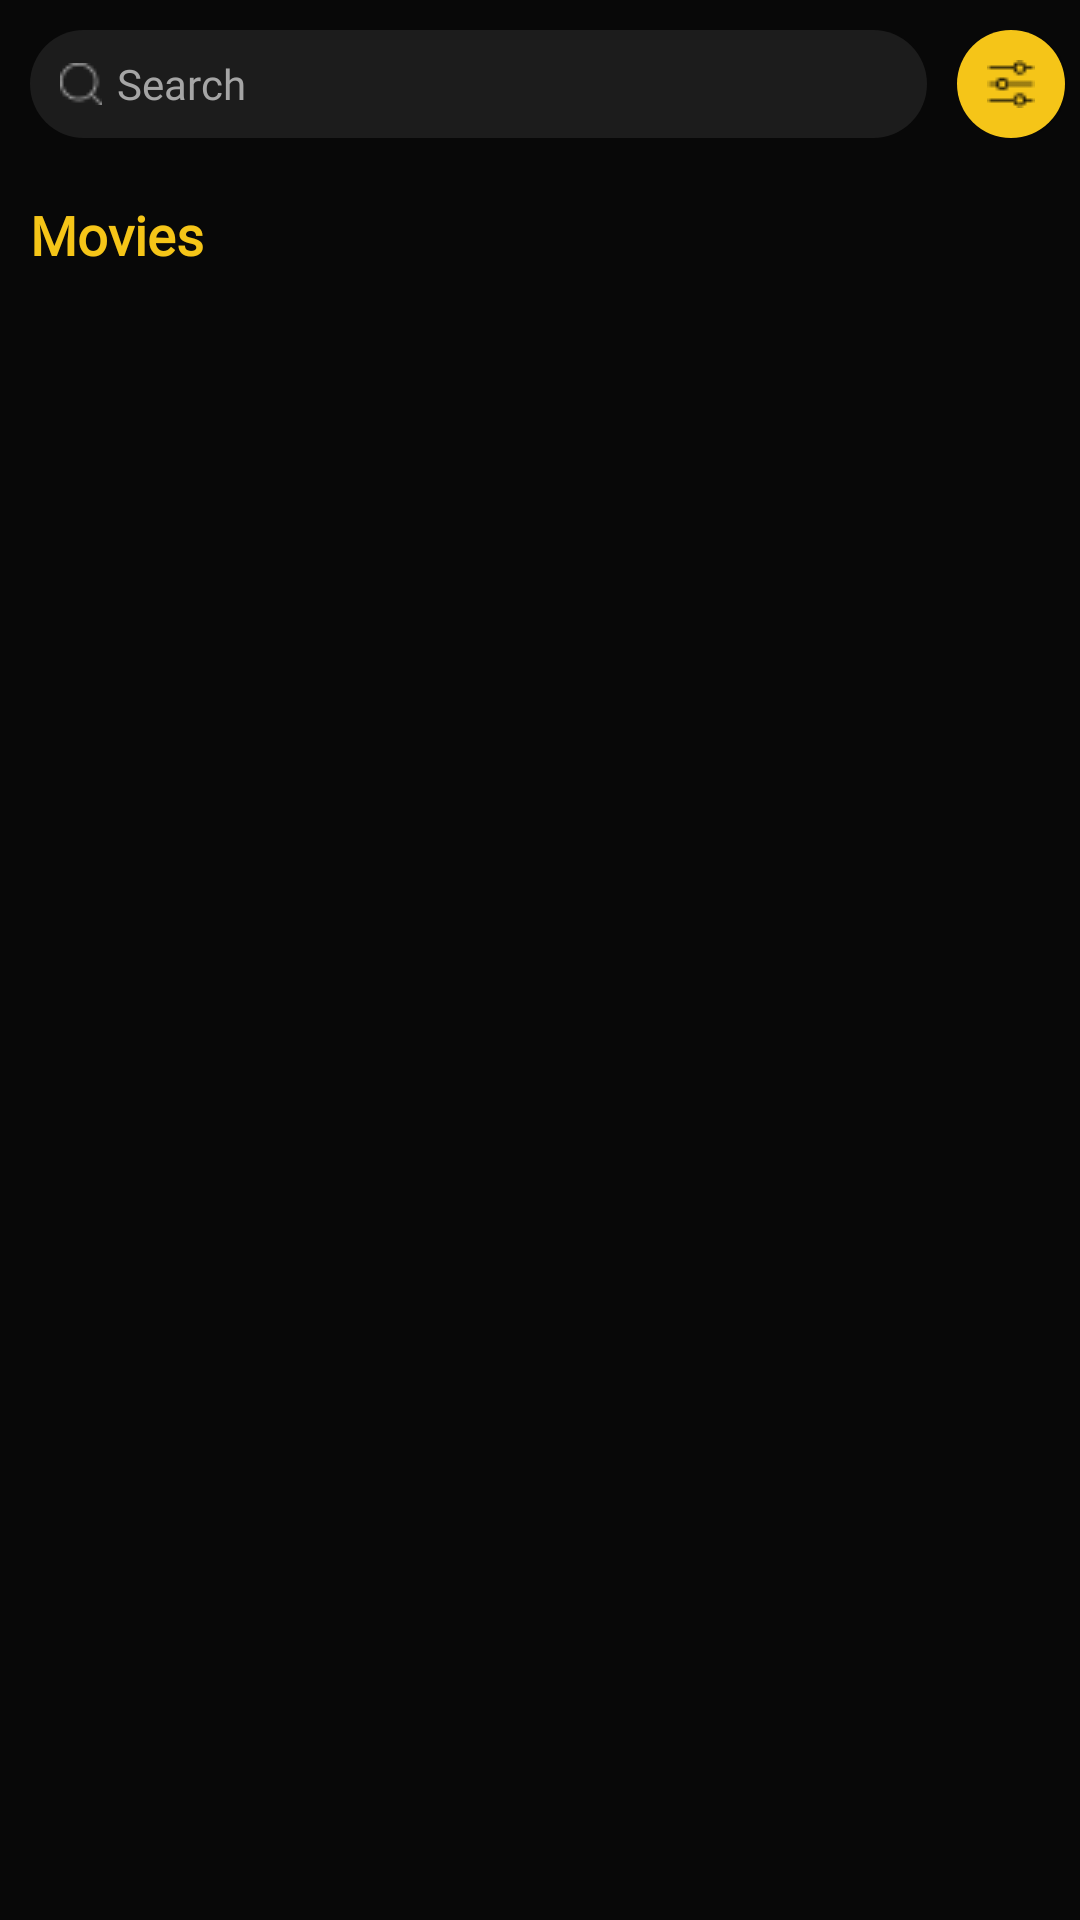

Reconstruct the res/layout file that produces this screen, plus the resources it refers to.
<!-- AndroidManifest.xml: application theme Theme.FavouriteMovie -->
<!-- res/layout/fragment_home.xml -->
<?xml version="1.0" encoding="utf-8"?>
<androidx.constraintlayout.widget.ConstraintLayout xmlns:android="http://schemas.android.com/apk/res/android"
    android:layout_width="match_parent"
    xmlns:app="http://schemas.android.com/apk/res-auto"
    android:background="@color/background_color"
    android:layout_height="match_parent">


    <EditText
        android:id="@+id/et_search"
        android:layout_width="299dp"
        android:layout_height="36dp"
        style="@style/Widget.MaterialComponents.TextInputLayout.OutlinedBox"
        app:layout_constraintTop_toTopOf="parent"
        app:layout_constraintStart_toStartOf="parent"
        android:background="@drawable/search_drawable"
        android:drawableStart="@drawable/search"
        android:drawablePadding="5dp"
        android:hint="@string/search"
        android:textSize="@dimen/text_size"
        android:textColor="@color/text_color"
        android:fontFamily="@font/main_font"
        android:textColorHint="@color/text_color"
        android:paddingStart="10dp"
        android:layout_margin="10dp"
    />


    <android.widget.Button
        android:id="@+id/btn_filter"
        android:layout_width="36dp"
        android:layout_height="36dp"
        app:layout_constraintTop_toTopOf="parent"
        app:layout_constraintStart_toEndOf="@id/et_search"
        android:layout_margin="10dp"
        android:background="@drawable/filter_show_drawable"
        android:drawableStart="@drawable/filtershow"
        android:paddingStart="10dp"
        />

    <androidx.recyclerview.widget.RecyclerView
        android:id="@+id/rv_filter"
        android:layout_width="match_parent"
        android:layout_height="wrap_content"
        app:layout_constraintTop_toBottomOf="@id/et_search"
        android:layout_margin="10dp"
        />


    <TextView
        android:id="@+id/title_movies"
        android:layout_width="66dp"
        android:layout_height="wrap_content"
        android:textSize="@dimen/text_title_size"
        app:layout_constraintTop_toBottomOf="@id/rv_filter"
        app:layout_constraintStart_toStartOf="parent"
        android:textColor="@color/main_color"
        android:fontFamily="@font/main_font"
        android:textStyle="bold"
        android:layout_margin="10dp"
        android:text="@string/movies"
        />

    <androidx.recyclerview.widget.RecyclerView
        android:id="@+id/rv_movies"
        android:layout_width="match_parent"
        android:layout_height="0dp"
        app:layout_constraintTop_toBottomOf="@id/title_movies"
        app:layout_constraintBottom_toBottomOf="parent"
        android:layout_marginBottom="60dp"
        android:layout_marginStart="10dp"
        android:layout_marginEnd="10dp"
        android:layout_marginTop="10dp"
        />








</androidx.constraintlayout.widget.ConstraintLayout>
<!-- resources referenced by this layout -->
<resources>
  <color name="background_color">#080808</color>
  <color name="main_color">#F5C518</color>
  <color name="text_color">#a5a5a5</color>
  <dimen name="text_size">14sp</dimen>
  <dimen name="text_title_size">18sp</dimen>
  <!-- drawable filter_show_drawable (drawable) -->
  <?xml version="1.0" encoding="utf-8"?>
  <shape android:shape="oval" xmlns:android="http://schemas.android.com/apk/res/android">
  
  
      <solid android:color="@color/main_color"
  
          />
  
  </shape>
  <!-- drawable filtershow: png bitmap (drawable, 361 bytes) -->
  <!-- drawable search: png bitmap (drawable, 404 bytes) -->
  <!-- drawable search_drawable (drawable) -->
  <?xml version="1.0" encoding="utf-8"?>
  <shape android:shape="rectangle" xmlns:android="http://schemas.android.com/apk/res/android">
  
      <solid android:color="@color/search_background_color"/>
  
      <corners android:radius="25dp"/>
  
  </shape>
  <string name="movies">Movies</string>
  <string name="search">Search</string>
  <style name="Theme.FavouriteMovie" parent="Base.Theme.FavouriteMovie" />
  <color name="search_background_color">#1c1c1c</color>
  <style name="Base.Theme.FavouriteMovie" parent="Theme.Material3.DayNight.NoActionBar">
          
          
      </style>
</resources>
